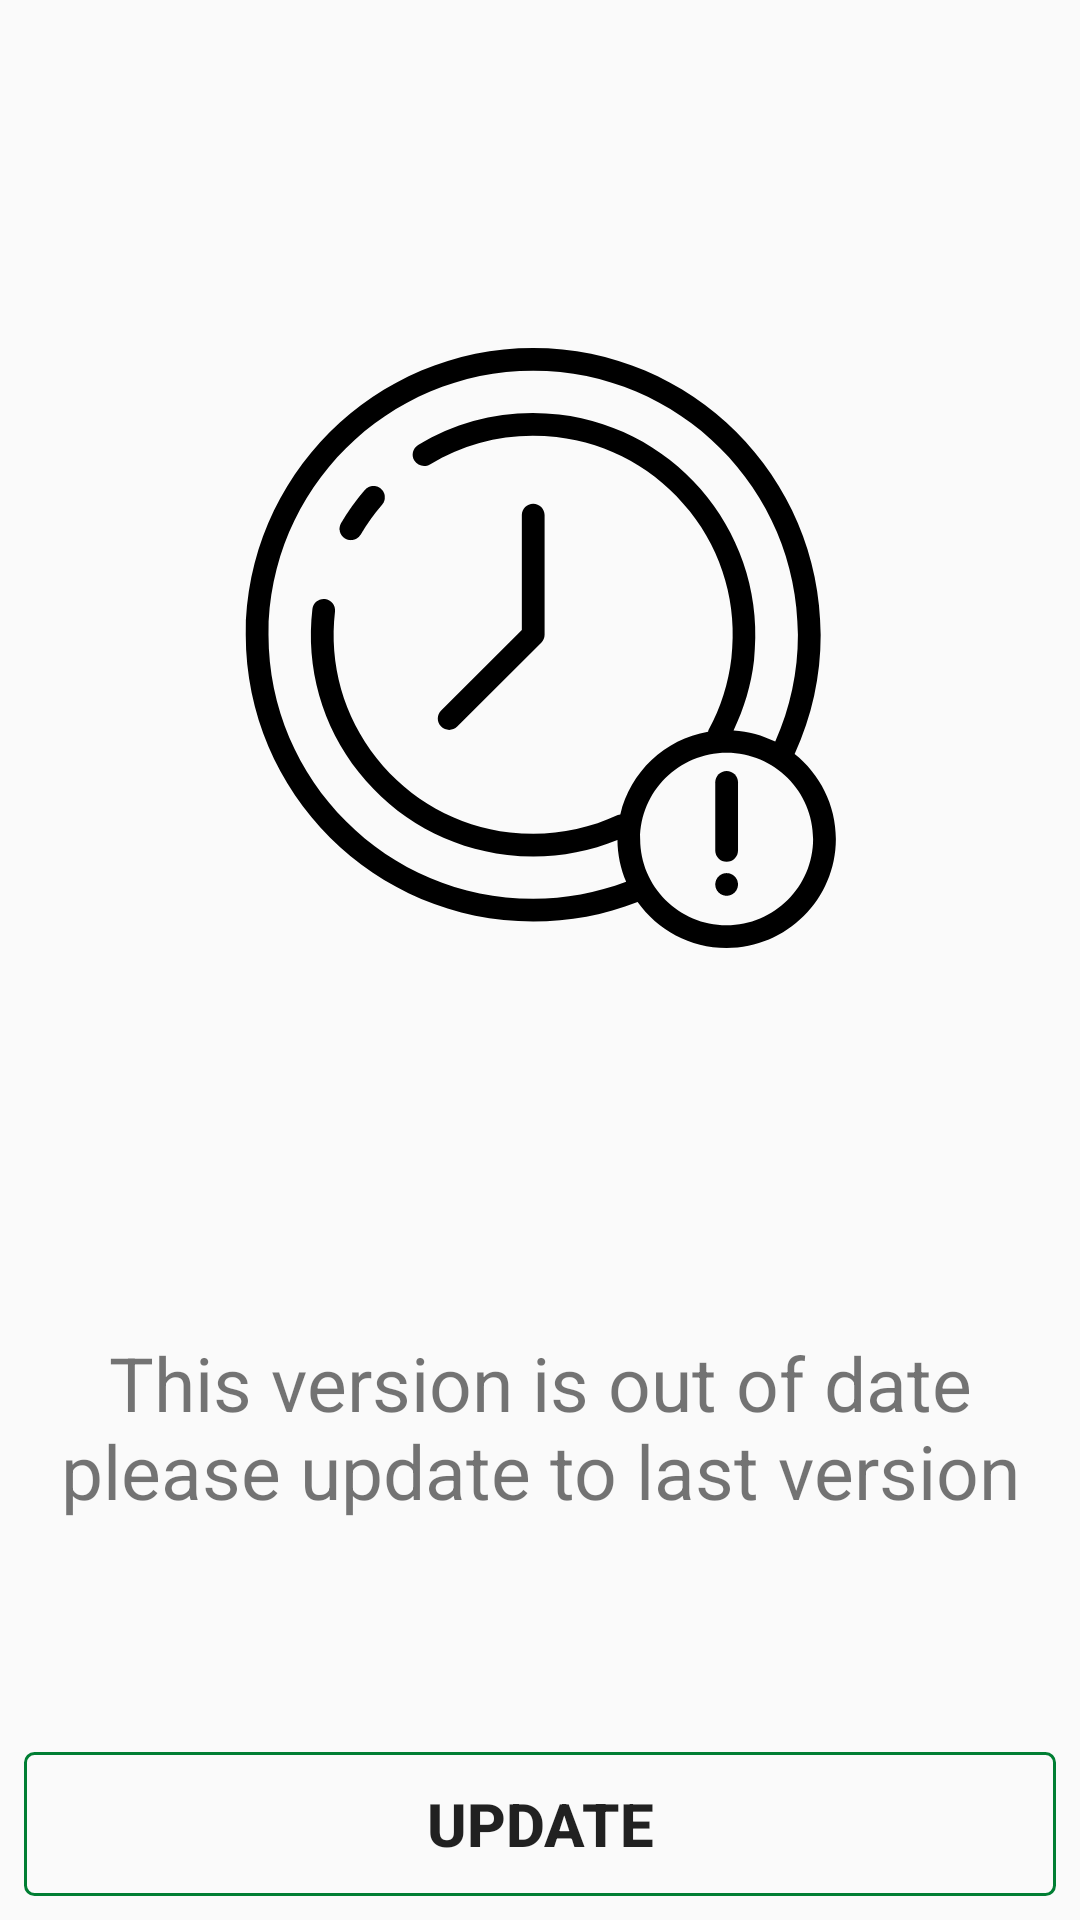

Here is an Android app screen rendered from its layout file. Give the layout XML and the strings, colors and styles it references.
<!-- AndroidManifest.xml: application theme AppTheme -->
<!-- res/layout/activity_force_update.xml -->
<?xml version="1.0" encoding="utf-8"?>

<LinearLayout xmlns:android="http://schemas.android.com/apk/res/android"
    xmlns:app="http://schemas.android.com/apk/res-auto"
    xmlns:tools="http://schemas.android.com/tools"
    android:layout_width="match_parent"
    android:layout_height="match_parent"
    tools:context="sd.rittal.app.activities.ForceUpdateActivity">



    <LinearLayout
        android:weightSum="3"
        android:layout_width="match_parent"
        android:layout_height="match_parent"
        android:padding="8dp"
        android:orientation="vertical"
        android:layout_gravity="center_vertical">
        <LinearLayout
            android:layout_weight="1"
            android:gravity="center"
            android:layout_width="match_parent"
            android:layout_height="match_parent">
            <ImageView
            android:layout_width="200dp"
            android:layout_height="200dp"
            android:src="@drawable/ic_out_of_date"
            android:layout_gravity="center"/>
        </LinearLayout>
        <LinearLayout
            android:layout_weight="2"
            android:orientation="vertical"
            android:layout_width="match_parent"
            android:layout_height="match_parent">
            <TextView
            android:layout_marginTop="20dp"
            android:layout_width="wrap_content"
            android:layout_height="wrap_content"
            android:text="@string/this_version_is_out_of_date_you_must_update_it_immediately"
            android:gravity="center"
            android:textSize="25sp"
            />

            <LinearLayout
                android:gravity="bottom"
                android:layout_width="match_parent"
                android:layout_height="match_parent">
                <Button

                    android:background="@drawable/ripple_update_button_effect"
                    android:id="@+id/update_btn"
                    android:textSize="20dp"
                    android:textStyle="bold"
                    android:layout_width="match_parent"
                    android:layout_height="wrap_content"
                    android:text="Update"/>
            </LinearLayout>
        </LinearLayout>




    </LinearLayout>

</LinearLayout>
<!-- resources referenced by this layout -->
<resources>
  <!-- drawable ic_out_of_date: vector/xml drawable (drawable, 3113 chars, omitted) -->
  <!-- drawable ripple_update_button_effect (drawable) -->
  <?xml version="1.0" encoding="utf-8"?>
  
  <selector xmlns:android="http://schemas.android.com/apk/res/android">
  
      <item android:state_pressed="true">
          <shape android:shape="rectangle">
              <corners android:radius="3dp" />
              <stroke android:color="@color/success_primary" android:width="2dp"/>
              <solid android:color="@android:color/transparent" />
          </shape>
      </item>
      <item android:state_focused="true">
          <shape android:shape="rectangle">
              <corners android:radius="3dp" />
              <stroke android:color="@color/success_dark" android:width="1dp"/>
              <solid android:color="@android:color/transparent" />
          </shape>
      </item>
      <item>
          <shape android:shape="rectangle">
              <corners android:radius="3dp" />
              <stroke android:color="@color/success_dark" android:width="1dp"/>
              <solid android:color="@android:color/transparent" />
          </shape>
      </item>
  
  </selector>
  <string name="this_version_is_out_of_date_you_must_update_it_immediately">This version is out of date please update to last version</string>
  <style name="AppTheme" parent="Theme.AppCompat.Light.NoActionBar">
          
          <item name="colorPrimary">@color/colorPrimary</item>
          <item name="colorPrimaryDark">@color/colorPrimaryDark</item>
          <item name="colorAccent">@color/colorAccent</item>
      </style>
  <color name="success_primary">#00C851</color>
  <color name="success_dark">#007E33</color>
  <color name="colorPrimary">#db853d</color>
  <color name="colorPrimaryDark">#d47221</color>
  <color name="colorAccent">#00C851</color>
</resources>
